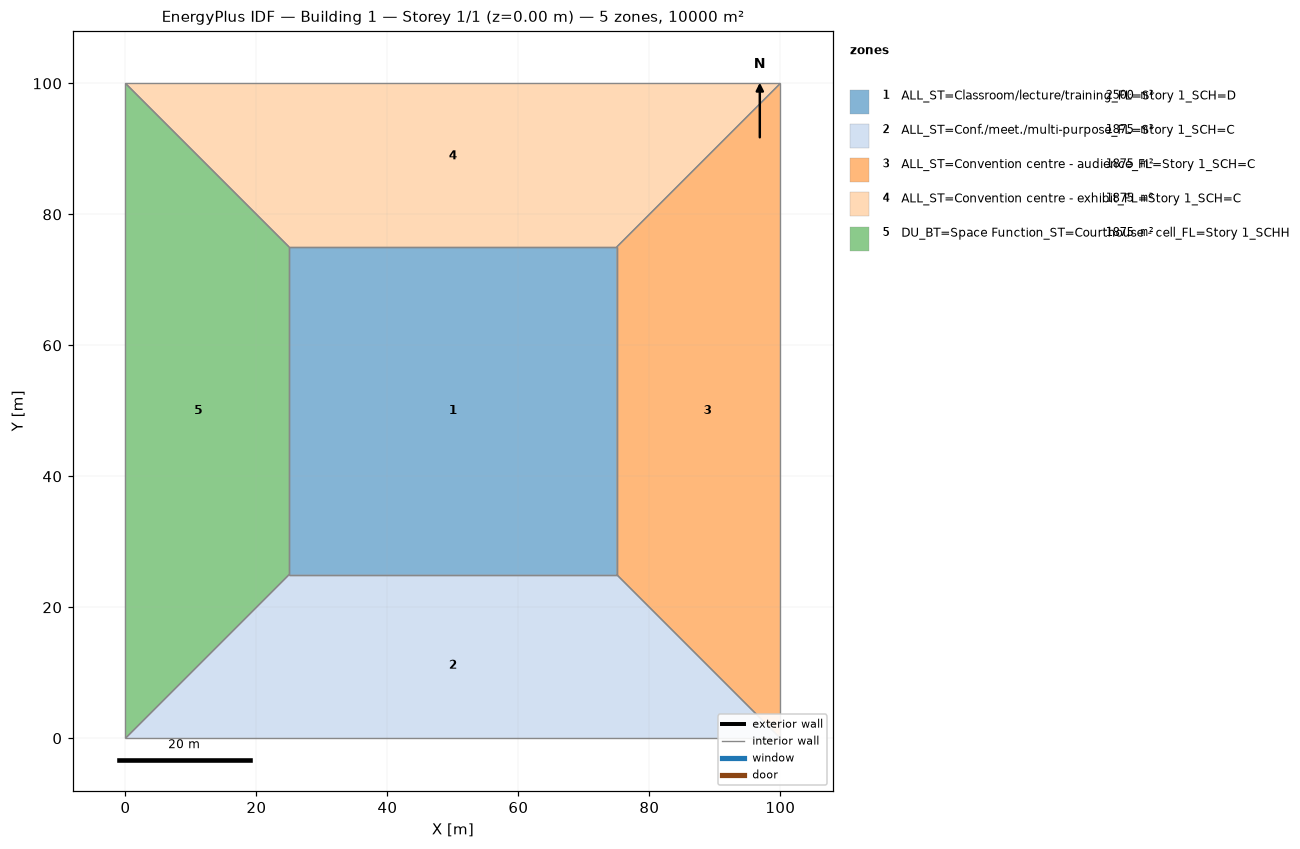
=== STOREY PLAN SPEC (per zone: floor XY polygon, exterior-wall plan segments, windows/doors) ===
zone 1: ALL_ST=Classroom/lecture/training_FL=Story 1_SCH=D  (2500.0 m²)
  floor: (25.00, 25.00) (25.00, 75.00) (75.00, 75.00) (75.00, 25.00)
  interior walls: 4
zone 2: ALL_ST=Conf./meet./multi-purpose_FL=Story 1_SCH=C  (1875.0 m²)
  floor: (100.00, 0.00) (0.00, 0.00) (25.00, 25.00) (75.00, 25.00)
  interior walls: 4
zone 3: ALL_ST=Convention centre - audience_FL=Story 1_SCH=C  (1875.0 m²)
  floor: (100.00, 100.00) (100.00, 0.00) (75.00, 25.00) (75.00, 75.00)
  interior walls: 4
zone 4: ALL_ST=Convention centre - exhibit_FL=Story 1_SCH=C  (1875.0 m²)
  floor: (0.00, 100.00) (100.00, 100.00) (75.00, 75.00) (25.00, 75.00)
  interior walls: 4
zone 5: DU_BT=Space Function_ST=Courthouse - cell_FL=Story 1_SCHH  (1875.0 m²)
  floor: (0.00, 0.00) (0.00, 100.00) (25.00, 75.00) (25.00, 25.00)
  interior walls: 4

=== DERIVED (storey summary) ===
Building: Building 1
Storey: 1 of 1  (floor level z = 0.00 m)
Storey gross floor area: 10000.0 m²
Zones on this storey: 5
  - ALL_ST=Classroom/lecture/training_FL=Story 1_SCH=D: floor 2500.0 m²
  - ALL_ST=Conf./meet./multi-purpose_FL=Story 1_SCH=C: floor 1875.0 m²
  - ALL_ST=Convention centre - audience_FL=Story 1_SCH=C: floor 1875.0 m²
  - ALL_ST=Convention centre - exhibit_FL=Story 1_SCH=C: floor 1875.0 m²
  - DU_BT=Space Function_ST=Courthouse - cell_FL=Story 1_SCHH: floor 1875.0 m²
Zone adjacency (shared interzone walls):
  - ALL_ST=Classroom/lecture/training_FL=Story 1_SCH=D ↔ ALL_ST=Conf./meet./multi-purpose_FL=Story 1_SCH=C
  - ALL_ST=Classroom/lecture/training_FL=Story 1_SCH=D ↔ ALL_ST=Convention centre - audience_FL=Story 1_SCH=C
  - ALL_ST=Classroom/lecture/training_FL=Story 1_SCH=D ↔ ALL_ST=Convention centre - exhibit_FL=Story 1_SCH=C
  - ALL_ST=Classroom/lecture/training_FL=Story 1_SCH=D ↔ DU_BT=Space Function_ST=Courthouse - cell_FL=Story 1_SCHH
  - ALL_ST=Conf./meet./multi-purpose_FL=Story 1_SCH=C ↔ ALL_ST=Convention centre - audience_FL=Story 1_SCH=C
  - ALL_ST=Conf./meet./multi-purpose_FL=Story 1_SCH=C ↔ DU_BT=Space Function_ST=Courthouse - cell_FL=Story 1_SCHH
  - ALL_ST=Convention centre - audience_FL=Story 1_SCH=C ↔ ALL_ST=Convention centre - exhibit_FL=Story 1_SCH=C
  - ALL_ST=Convention centre - exhibit_FL=Story 1_SCH=C ↔ DU_BT=Space Function_ST=Courthouse - cell_FL=Story 1_SCHH